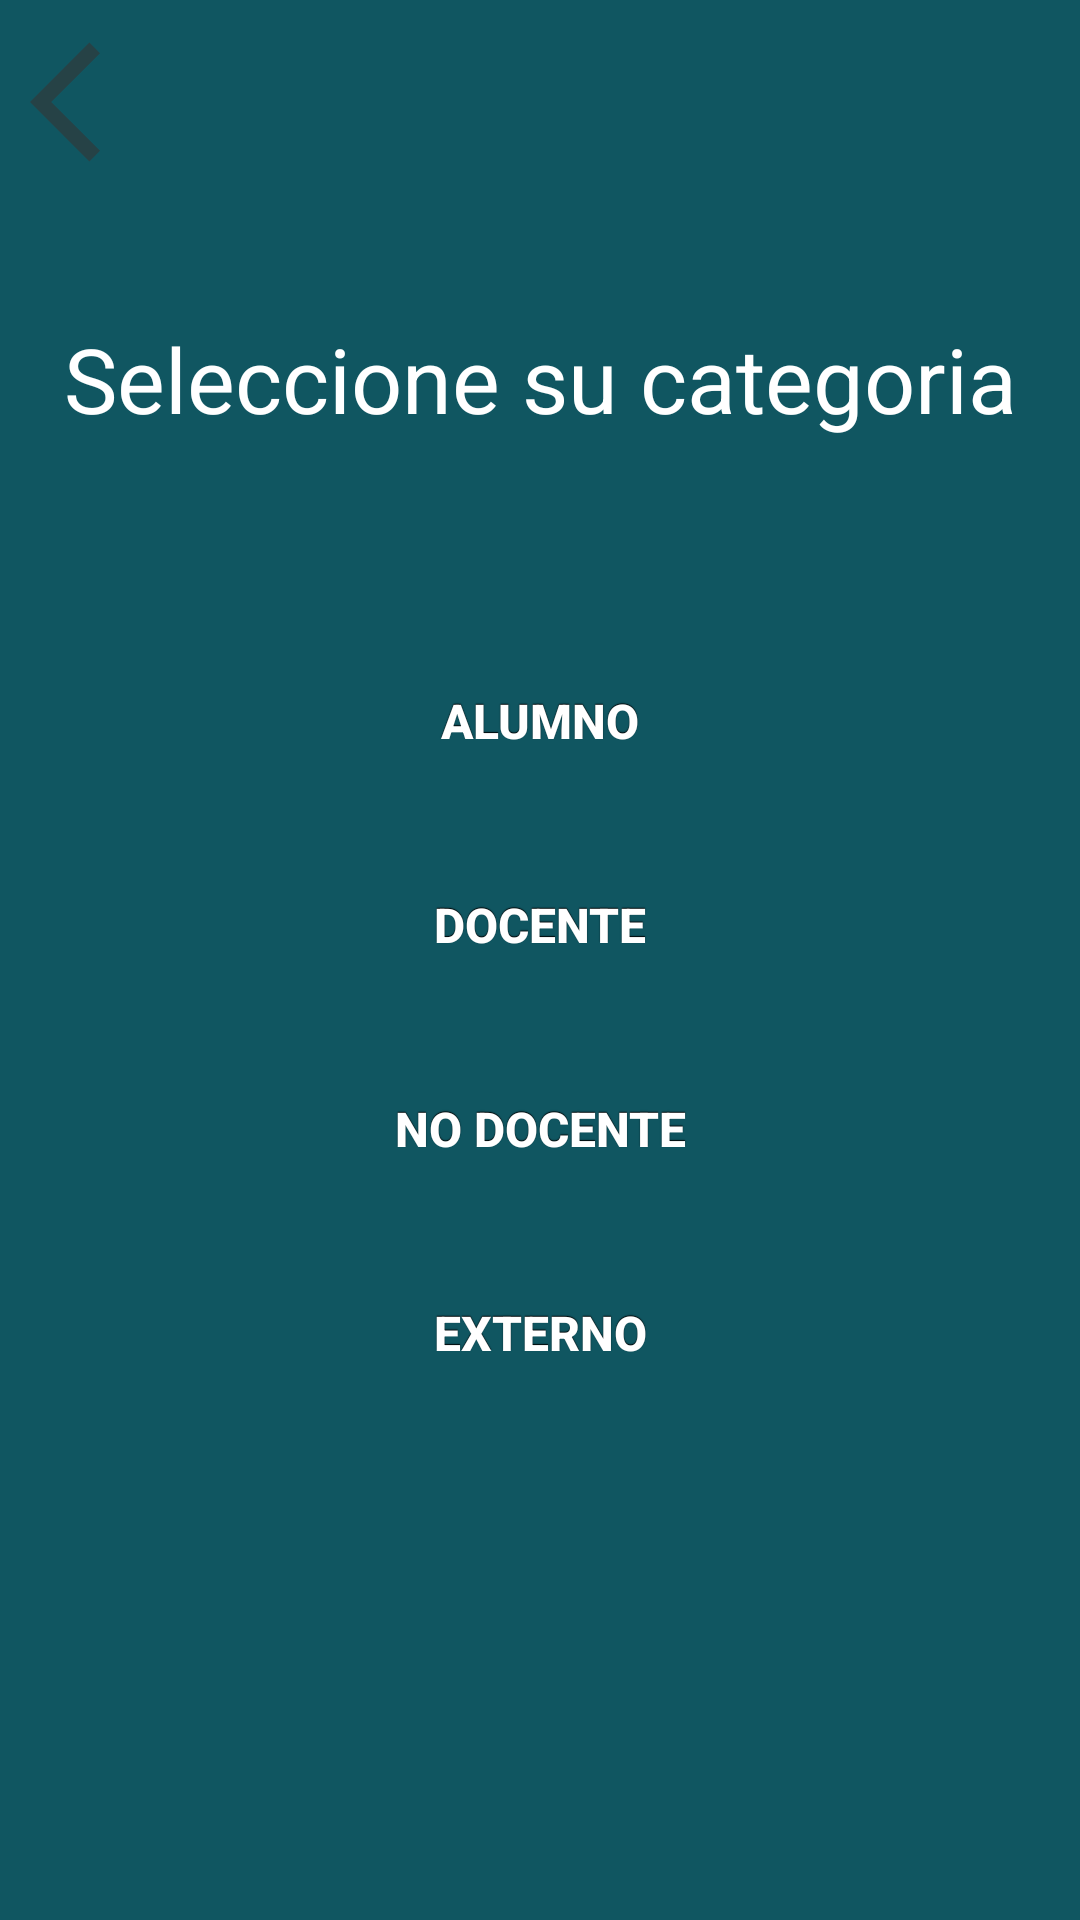

Write the Android layout XML for this screen, with the resource values it uses.
<!-- AndroidManifest.xml: application theme AppTheme -->
<!-- res/layout/activity_choose_category.xml -->
<?xml version="1.0" encoding="utf-8"?>
<LinearLayout xmlns:android="http://schemas.android.com/apk/res/android"
    xmlns:app="http://schemas.android.com/apk/res-auto"
    xmlns:tools="http://schemas.android.com/tools"
    android:layout_width="match_parent"
    android:layout_height="match_parent"
    tools:context=".Login.Sign_up"
    android:orientation="vertical"
    android:background="#105661">

    <ImageButton
        android:id="@+id/btn_close"
        android:layout_width="48dp"
        android:layout_height="48dp"
        android:layout_marginStart="10dp"
        android:layout_marginTop="10dp"
        android:background="@drawable/ic_arrow_back"
        tools:ignore="MissingConstraints" />

    <TextView
        android:layout_width="match_parent"
        android:layout_height="wrap_content"
        android:layout_marginTop="48dp"
        android:text="@string/choose_your_category"
        android:textAlignment="center"
        android:textColor="#fff"
        android:textColorHighlight="#fff"
        android:textColorHint="#fff"
        android:textSize="30sp"
        app:layout_constraintEnd_toEndOf="parent"
        app:layout_constraintStart_toStartOf="parent"
        app:layout_constraintTop_toTopOf="parent"
        tools:ignore="MissingConstraints" />

    <LinearLayout
        android:layout_width="match_parent"
        android:layout_height="wrap_content"
        android:layout_marginTop="50dp"
        android:orientation="vertical"
        android:gravity="center"
        app:layout_constraintEnd_toEndOf="parent"
        app:layout_constraintTop_toBottomOf="@+id/choose_category_label_choose_category"
        tools:ignore="MissingConstraints">

        <Button
            android:id="@+id/btn_student"
            android:layout_width="200dp"
            android:layout_height="wrap_content"
            android:layout_marginTop="20dp"
            android:background="@drawable/button"
            android:text="@string/student"
            android:textColor="#FFF"
            android:textColorHighlight="#fff"
            android:textColorHint="#fff"
            android:theme="@style/button"
            app:layout_constraintTop_toBottomOf="@+id/textView21"
            tools:ignore="MissingConstraints"
            tools:layout_editor_absoluteX="148dp" />

        <Button
            android:id="@+id/btn_teacher"
            android:layout_width="200dp"
            android:layout_height="wrap_content"
            android:layout_marginTop="20dp"
            android:background="@drawable/button"
            android:text="@string/teacher"
            android:textColor="#FFF"
            android:textColorHighlight="#fff"
            android:textColorHint="#fff"
            android:theme="@style/button"
            tools:ignore="MissingConstraints"
            tools:layout_editor_absoluteX="148dp" />

        <Button
            android:id="@+id/btn_no_teacher"
            android:layout_width="200dp"
            android:layout_height="wrap_content"
            android:layout_marginTop="20dp"
            android:background="@drawable/button"
            android:text="@string/no_teacher"
            android:textColor="#FFF"
            android:textColorHighlight="#fff"
            android:textColorHint="#fff"
            android:theme="@style/button"
            tools:ignore="MissingConstraints"
            tools:layout_editor_absoluteX="148dp" />

        <Button
            android:id="@+id/btn_external"
            android:layout_width="200dp"
            android:layout_height="wrap_content"
            android:layout_marginTop="20dp"
            android:background="@drawable/button"
            android:text="@string/external"
            android:textColor="#FFF"
            android:textColorHighlight="#fff"
            android:textColorHint="#fff"
            android:theme="@style/button"
            tools:ignore="MissingConstraints"
            tools:layout_editor_absoluteX="148dp" />

    </LinearLayout>

</LinearLayout>
<!-- resources referenced by this layout -->
<resources>
  <!-- drawable ic_arrow_back (drawable) -->
  <?xml version="1.0" encoding="utf-8"?>
  <vector xmlns:android="http://schemas.android.com/apk/res/android"
      android:width="24dp"
      android:height="24dp"
      android:viewportWidth="24"
      android:viewportHeight="24"
      android:tint="#333333"
      android:alpha="0.6">
      <path
          android:fillColor="@android:color/white"
          android:pathData="M11.67,3.87L9.9,2.1 0,12l9.9,9.9 1.77,-1.77L3.54,12z"/>
  </vector>
  <string name="choose_your_category">Seleccione su categoria</string>
  <string name="external">Externo</string>
  <string name="no_teacher">No Docente</string>
  <string name="student">Alumno</string>
  <string name="teacher">Docente</string>
  <style name="button" parent="@android:style/Widget.Button">
              <item name="android:gravity">center_vertical|center_horizontal</item>
              <item name="android:textColor">#FFFFFFFF</item>
              <item name="android:shadowColor">#FF000000</item>
              <item name="android:shadowDx">0</item>
              <item name="android:shadowDy">-1</item>
              <item name="android:shadowRadius">0.2</item>
              <item name="android:textSize">16dip</item>
              <item name="android:textStyle">bold</item>
              <item name="android:background">@drawable/button</item>
              <item name="android:focusable">true</item>
              <item name="android:clickable">true</item>
          </style>
  <style name="AppTheme" parent="Theme.AppCompat.Light.DarkActionBar">
          
          <item name="colorPrimary">@color/colorPrimary</item>
          <item name="colorPrimaryDark">@color/colorPrimaryDark</item>
          <item name="colorAccent">@color/colorAccent</item>
      </style>
  <color name="colorPrimary">#105661</color>
  <color name="colorPrimaryDark">#105661</color>
  <color name="colorAccent">#105661</color>
</resources>
